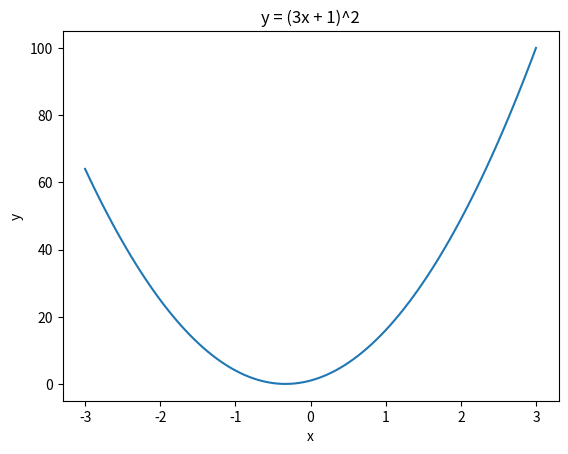

Recreate this plot in Python.
# Generated from: 03_chain_rule.ipynb
# Converted at: 2026-02-18T08:42:11.726Z
# Next step (optional): refactor into modules & generate tests with RunCell
# Quick start: pip install runcell

# # Chain Rule (Calculus for Machine Learning)
# 
# **Purpose:** Understand how derivatives flow through composed functions, which is the mathematical backbone of backpropagation.


# ## Chain Rule Concept
# The chain rule is used when a function is composed of multiple functions.
# 
# If:
# $$ y = f(g(x)) $$
# Then:
# $$ \frac{dy}{dx} = \frac{dy}{dg} \cdot \frac{dg}{dx} $$
# 
# In ML, models are compositions of many functions (layers).


# ## Simple Example
# Consider:
# $$ y = (3x + 1)^2 $$


import numpy as np


def g(x):
    return 3 * x + 1


def f(u):
    return u ** 2


def dy_dx(x):
    return 2 * (3 * x + 1) * 3


print('dy/dx at x=2:', dy_dx(2))

# ## Computational Graph View
# The chain rule can be visualized as a flow of derivatives through a graph.
# 
# Each node passes gradients backward to the previous node.


import matplotlib.pyplot as plt

x = np.linspace(-3, 3, 100)
y = (3 * x + 1) ** 2

plt.figure()
plt.plot(x, y)
plt.xlabel('x')
plt.ylabel('y')
plt.title('y = (3x + 1)^2')
plt.show()

# ## Multivariable Chain Rule
# For multivariable functions:
# 
# $$ z = f(x, y), \quad x = g(t), \quad y = h(t) $$
# 
# $$ \frac{dz}{dt} = \frac{\partial z}{\partial x}\frac{dx}{dt} + \frac{\partial z}{\partial y}\frac{dy}{dt} $$
# 
# This form is heavily used in neural networks.


# ## Chain Rule in Neural Networks
# - Each layer applies a function
# - Gradients flow backward using the chain rule
# - Enables efficient training of deep models


# ## Summary
# - Chain rule handles composed functions
# - Core mechanism behind backpropagation
# - Without chain rule, deep learning is impossible
# 
# **This notebook completes the chain rule foundation for ML.**
